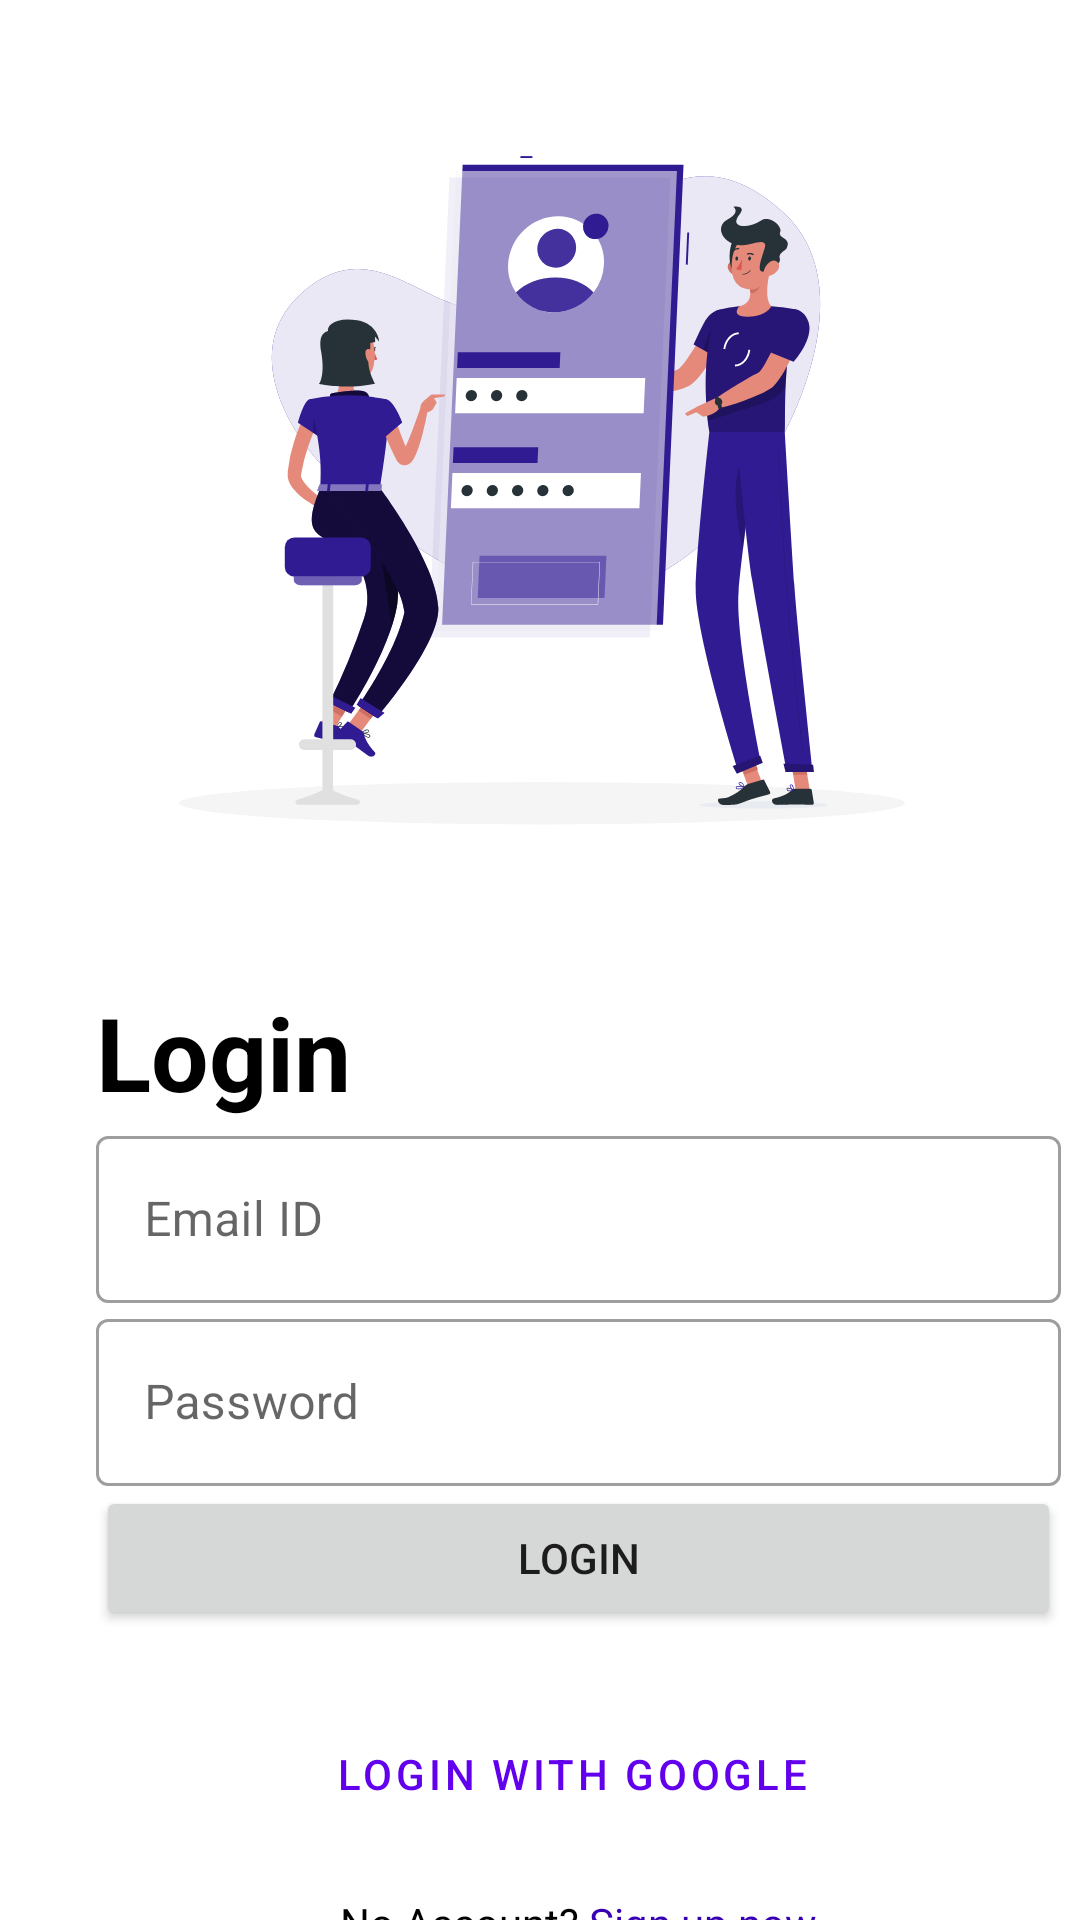

Here is an Android app screen rendered from its layout file. Give the layout XML and the strings, colors and styles it references.
<!-- AndroidManifest.xml: application theme Theme.QualityWebs -->
<!-- res/layout/activity_login.xml -->
<?xml version="1.0" encoding="utf-8"?>
<layout xmlns:android="http://schemas.android.com/apk/res/android"
    xmlns:app="http://schemas.android.com/apk/res-auto"
    xmlns:tools="http://schemas.android.com/tools">

    <androidx.constraintlayout.widget.ConstraintLayout
        android:layout_width="match_parent"
        android:layout_height="match_parent"
        tools:context=".ui.LoginActivity">

        <com.google.android.material.textfield.TextInputLayout
            android:id="@+id/tfEmail"
            style="@style/Widget.MaterialComponents.TextInputLayout.OutlinedBox"
            android:layout_width="0dp"
            android:layout_height="wrap_content"
            android:layout_marginEnd="32dp"
            android:hint="Email ID"
            app:layout_constraintEnd_toEndOf="@+id/imageView"
            app:layout_constraintStart_toStartOf="@+id/textView"
            app:layout_constraintTop_toBottomOf="@+id/textView">

            <com.google.android.material.textfield.TextInputEditText
                android:id="@+id/etEmail"
                android:layout_width="match_parent"
                android:layout_height="wrap_content"
                android:ems="10"
                android:inputType="textPersonName" />
        </com.google.android.material.textfield.TextInputLayout>

        <com.google.android.material.textfield.TextInputLayout
            android:id="@+id/tfPass"
            style="@style/Widget.MaterialComponents.TextInputLayout.OutlinedBox"
            android:layout_width="0dp"
            android:layout_height="wrap_content"
            android:hint="Password"
            app:layout_constraintEnd_toEndOf="@+id/tfEmail"
            app:layout_constraintStart_toStartOf="@+id/tfEmail"
            app:layout_constraintTop_toBottomOf="@+id/tfEmail">

            <com.google.android.material.textfield.TextInputEditText
                android:id="@+id/etPass"
                android:layout_width="match_parent"
                android:layout_height="wrap_content"
                android:ems="10"
                android:inputType="textPassword" />
        </com.google.android.material.textfield.TextInputLayout>

        <Button
            android:id="@+id/btLogin"
            android:layout_width="0dp"
            android:layout_height="wrap_content"
            android:text="Login"
            app:layout_constraintEnd_toEndOf="@+id/tfPass"
            app:layout_constraintStart_toStartOf="@+id/tfPass"
            app:layout_constraintTop_toBottomOf="@+id/tfPass" />

        <Button
            android:id="@+id/btGoogle"
            style="@style/Widget.MaterialComponents.Button.OutlinedButton.Icon"
            android:layout_width="0dp"
            android:layout_height="wrap_content"
            android:layout_marginTop="24dp"
            app:icon="@drawable/googleg_standard_color_18"
            android:text="Login with Google"
            app:layout_constraintEnd_toEndOf="@+id/btLogin"
            app:layout_constraintHorizontal_bias="0.422"
            app:layout_constraintStart_toStartOf="@+id/btLogin"
            app:layout_constraintTop_toBottomOf="@+id/btLogin">

        </Button>

        <TextView
            android:id="@+id/tvNoAccount"
            android:layout_width="wrap_content"
            android:layout_height="wrap_content"
            android:layout_marginTop="16dp"
            android:text="@string/no_account_sign_up_now"
            android:textColor="@color/black"
            app:layout_constraintEnd_toEndOf="@+id/btGoogle"
            app:layout_constraintStart_toStartOf="@+id/btGoogle"
            app:layout_constraintTop_toBottomOf="@+id/btGoogle" />

        <ImageView
            android:id="@+id/imageView"
            android:layout_width="411dp"
            android:layout_height="312dp"
            android:layout_marginTop="8dp"
            app:layout_constraintBottom_toBottomOf="parent"
            app:layout_constraintEnd_toEndOf="parent"
            app:layout_constraintStart_toStartOf="parent"
            app:layout_constraintTop_toTopOf="parent"
            app:layout_constraintVertical_bias="0.0"
            app:srcCompat="@drawable/ic_account_rafiki" />

        <TextView
            android:id="@+id/textView"
            android:layout_width="wrap_content"
            android:layout_height="wrap_content"
            android:layout_marginStart="32dp"
            android:layout_marginTop="8dp"
            android:text="Login"
            android:textColor="@color/black"
            android:textSize="34sp"
            android:textStyle="bold"
            app:layout_constraintEnd_toEndOf="parent"
            app:layout_constraintHorizontal_bias="0.0"
            app:layout_constraintStart_toStartOf="parent"
            app:layout_constraintTop_toBottomOf="@+id/imageView" />

    </androidx.constraintlayout.widget.ConstraintLayout>
</layout>
<!-- resources referenced by this layout -->
<resources>
  <!-- drawable ic_account_rafiki: vector/xml drawable (drawable, 28486 chars, omitted) -->
  <string name="no_account_sign_up_now">No Account? <font color="#FF3700B3">Sign up now</font></string>
  <style name="Theme.QualityWebs" parent="Theme.MaterialComponents.Light.DarkActionBar">
          
          <item name="colorPrimary">@color/purple_500</item>
          <item name="colorPrimaryVariant">@color/purple_700</item>
          <item name="colorOnPrimary">@color/white</item>
          
          <item name="colorSecondary">@color/teal_200</item>
          <item name="colorSecondaryVariant">@color/teal_700</item>
          <item name="colorOnSecondary">@color/black</item>
          
          <item name="android:statusBarColor" tools:targetApi="l">?attr/colorPrimaryVariant</item>
          
      </style>
  <!-- not gathered from this repository: default colours our renderer supplied (Android Studio template values) -->
  <color name="purple_500">#FF6200EE</color>
  <color name="purple_700">#FF3700B3</color>
  <color name="teal_200">#FF03DAC5</color>
  <color name="teal_700">#FF018786</color>
  <color name="black">#FF000000</color>
  <color name="white">#FFFFFFFF</color>
</resources>
